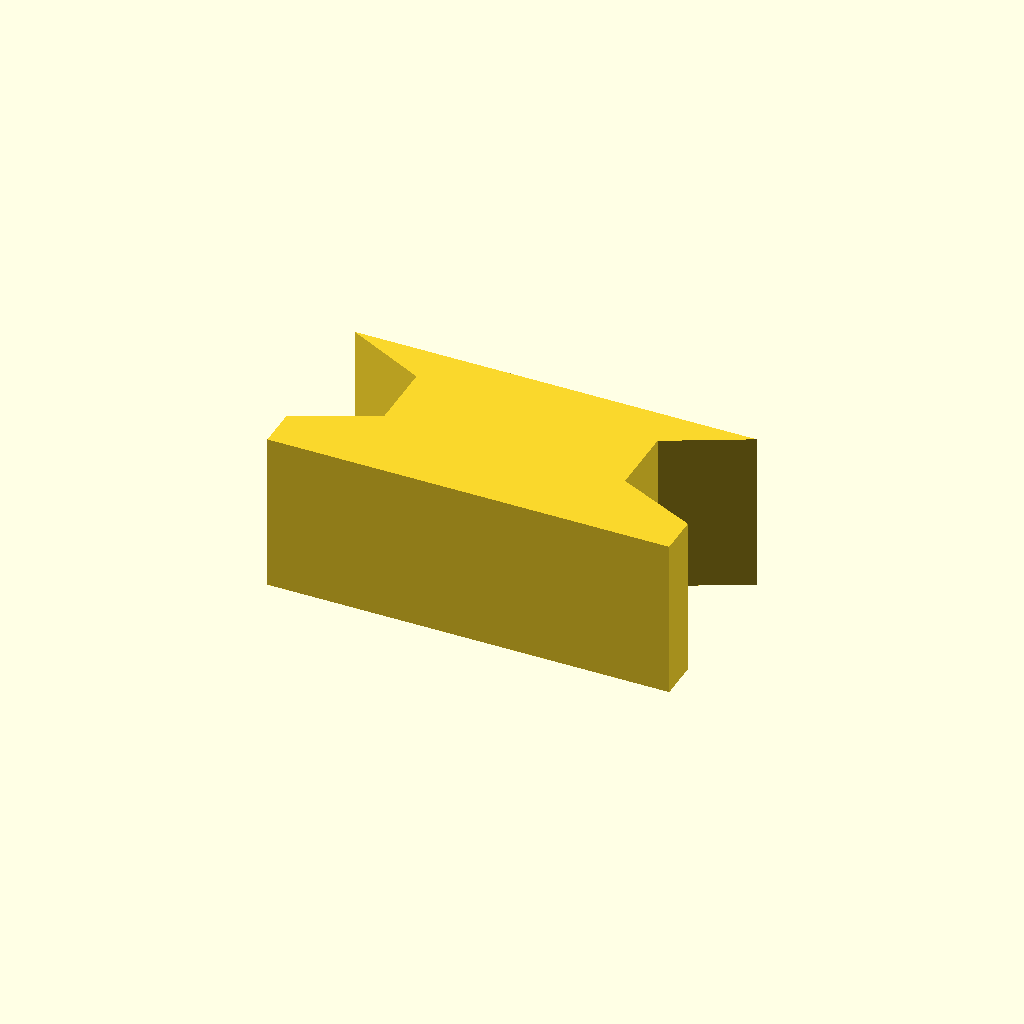
Cell 1: the model at its default parameters.
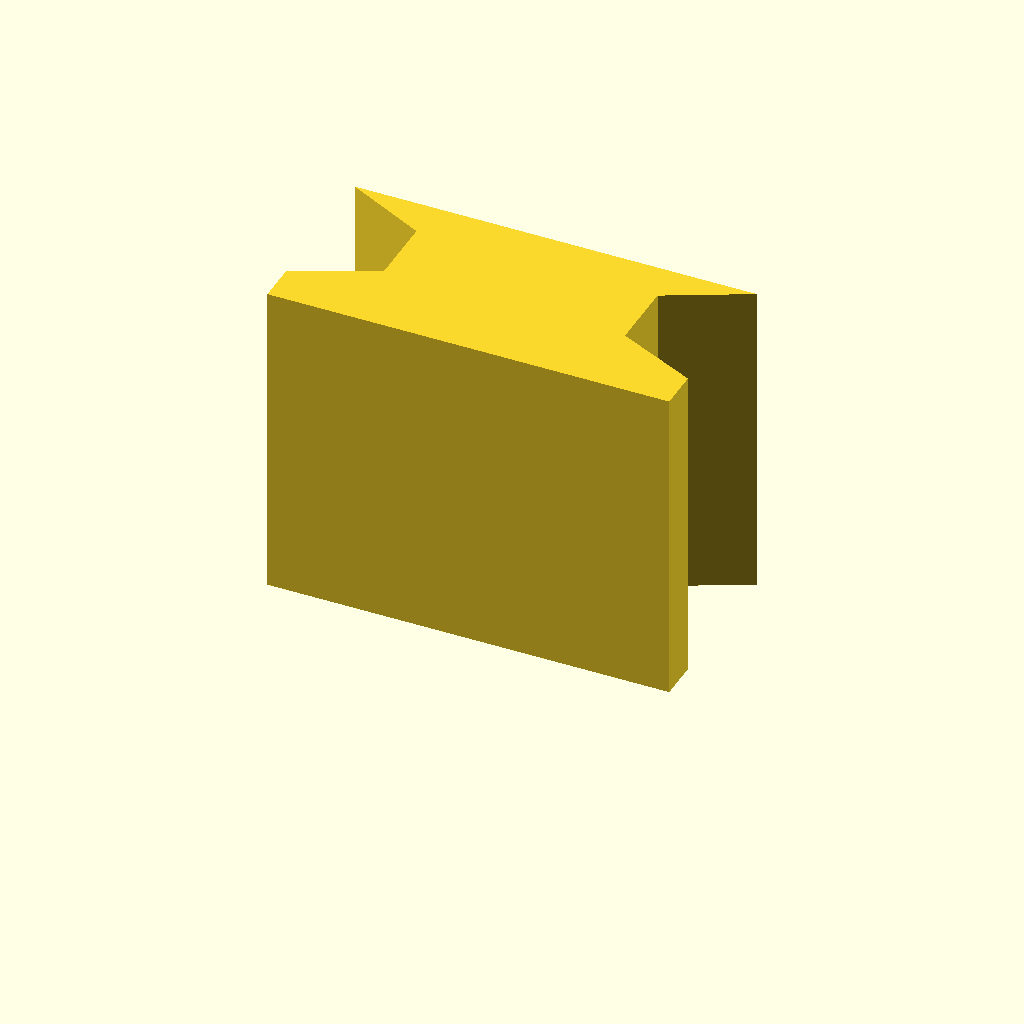
Cell 2: profile_height = 24 (everything else at default).
One fixed orthographic camera (rotation 55°, 0°, 25°; colour scheme Cornfield) for every cell.
The OpenSCAD source (optional_data/data/sketch1/keybars/part_0018.scad):
$fn = 32;

// ----------------------------------------------------------------------
// Key bar: dovetail key, 12 mm thick
// ----------------------------------------------------------------------

// --- parameters (mm) ---
profile_height = 12;      // extrusion height
profile_points = 10;      // points of the closed outline

profile = [[0, 0], [30, 0], [30, 3], [24, 5.8], [24, 11], [30, 14], [0, 14], [6, 11], [6, 5.8], [0, 3]];  // single closed polygon, 10 points, counter clockwise

// --- the one profile operation ---
linear_extrude(height = profile_height) polygon(points = profile);
Customizer parameters (derived from the source; name, type, default, range or options):
profile_height: number, default 12
profile_points: number, default 10
